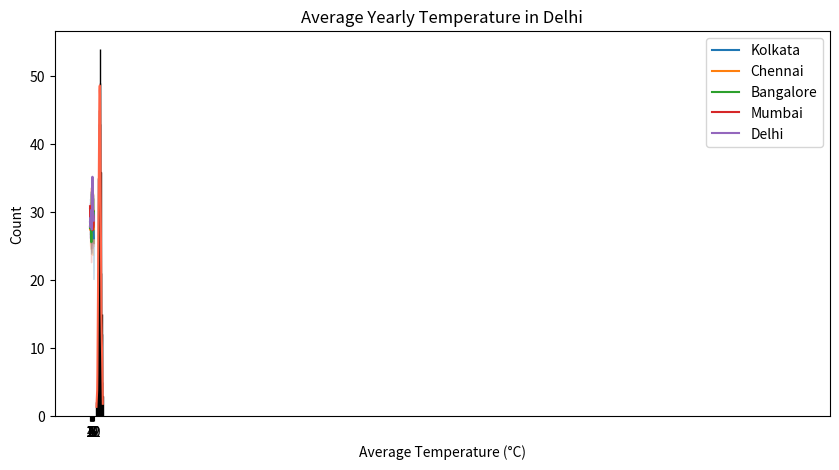

Here is the Python script that generated this plot:
import pandas as pd
import numpy as np
import matplotlib.pyplot as plt
import seaborn as sns
data = {
'Date': pd.date_range(start='2023-01-01', periods=365, freq='D'),
'City': np.random.choice(['Delhi', 'Mumbai', 'Chennai', 'Kolkata', 'Bangalore'], 365), 'State': np.random.choice(['Delhi', 'Maharashtra', 'Tamil Nadu', 'West Bengal',
'Karnataka'], 365),
'Country': 'India',
'MaxTemp': np.random.normal(35, 5, 365),
'MinTemp': np.random.normal(22, 4, 365)
}
df = pd.DataFrame(data)
print(df.head())
print(df.info())
print(df.describe())
df['AvgTemp'] = (df['MaxTemp'] + df['MinTemp']) / 2
df['Date'] = pd.to_datetime(df['Date'])
df = df.dropna()
df = df.drop_duplicates()
df['Year'] = df['Date'].dt.year
df['Month'] = df['Date'].dt.month
df['Day'] = df['Date'].dt.day
plt.figure(figsize=(10, 5))
sns.histplot(df['AvgTemp'], kde=True, color='tomato')
plt.title("Distribution of Average Temperature")
plt.xlabel("Average Temperature (°C)")
plt.show()

monthly_avg = df.groupby('Month')['AvgTemp'].mean().reset_index()
sns.lineplot(x='Month', y='AvgTemp', data=monthly_avg)
plt.title("Average Monthly Temperature Trend")
plt.xticks(range(1, 13))
plt.show()
top_cities = df['City'].value_counts().head(5).index
filtered_df = df[df['City'].isin(top_cities)]
sns.lineplot(x='Month', y='AvgTemp', hue='City', data=filtered_df)
plt.title("Monthly Avg Temperature in Top Cities")
plt.show()
delhi_df = df[df['State'] == 'Delhi']
yearly_trend = delhi_df.groupby('Year')['AvgTemp'].mean().reset_index()
sns.lineplot(x='Year', y='AvgTemp', data=yearly_trend)
plt.title("Average Yearly Temperature in Delhi")
plt.show()
